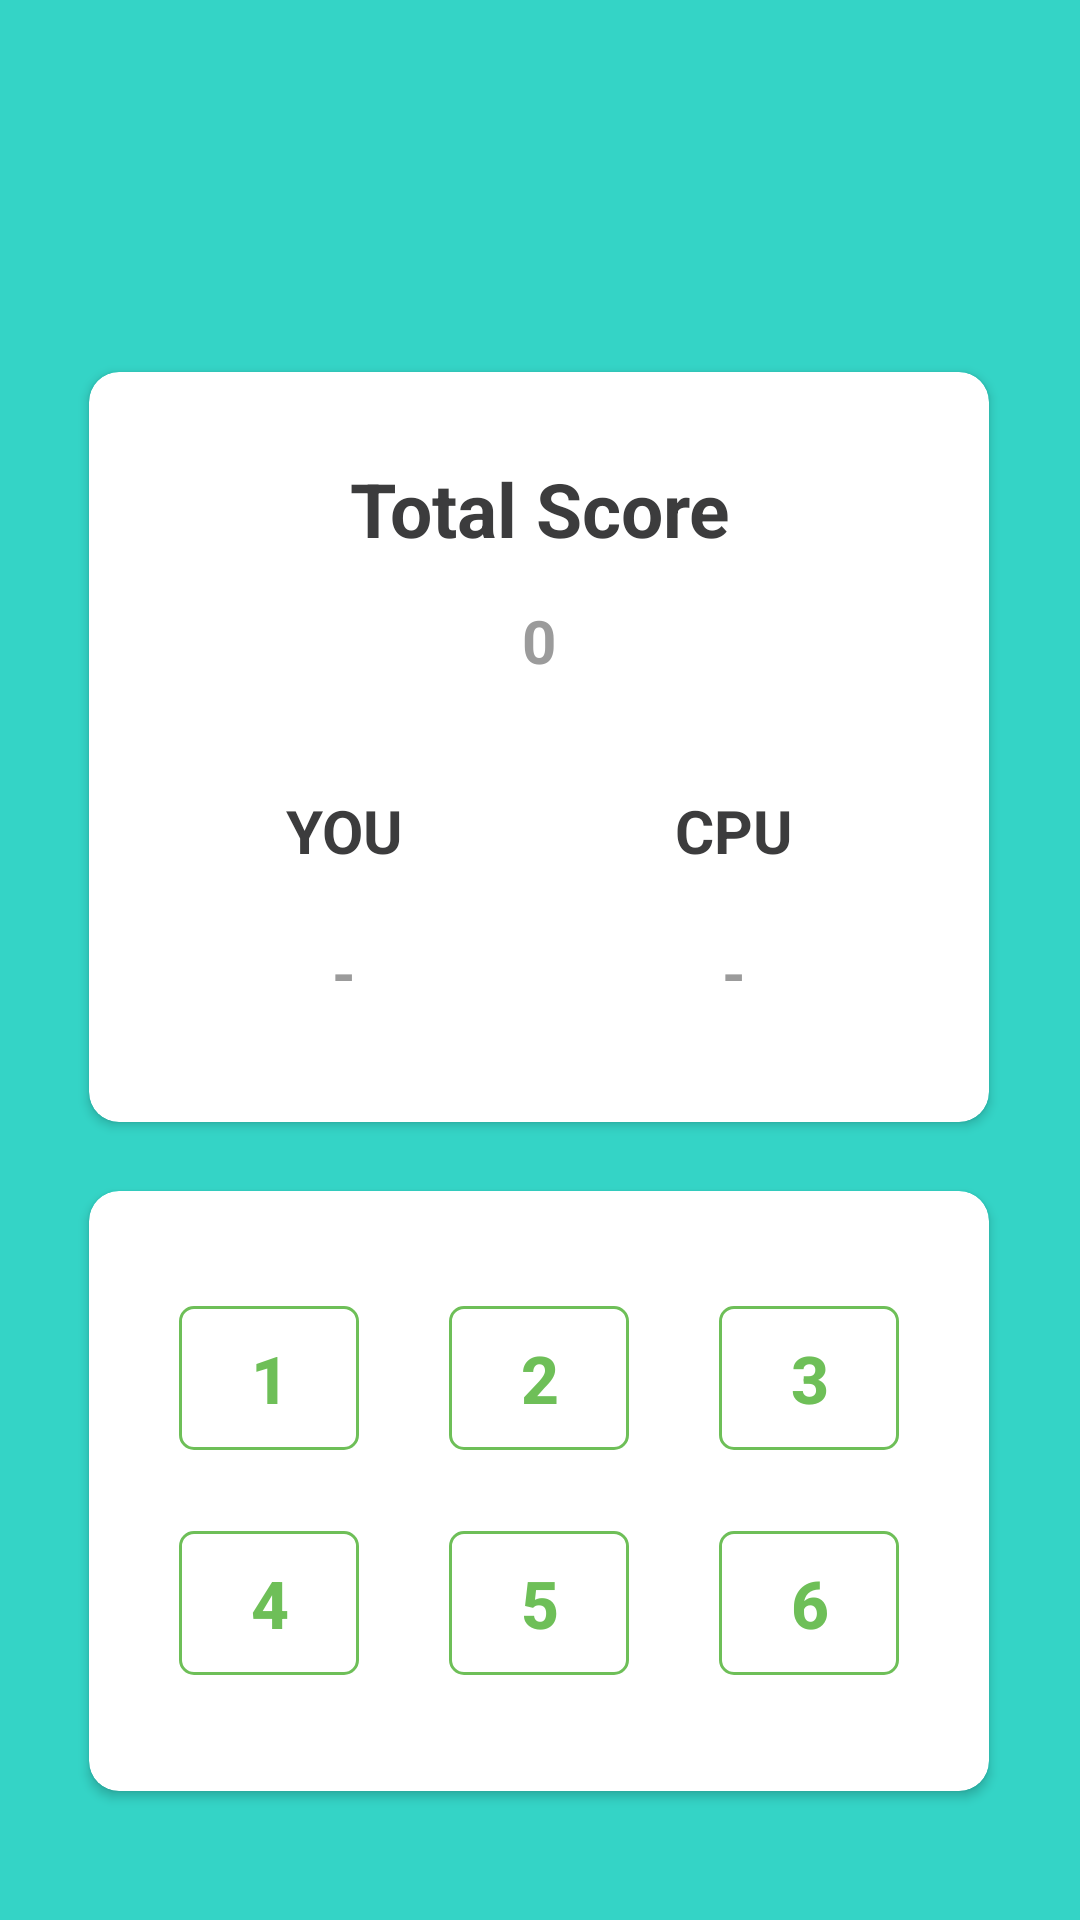

This screen was rendered from an Android layout file. Write that file and the resources it references.
<!-- AndroidManifest.xml: application theme Theme.HandCricketWorkshop -->
<!-- res/layout/activity_game1.xml -->
<?xml version="1.0" encoding="utf-8"?>
<androidx.constraintlayout.widget.ConstraintLayout xmlns:android="http://schemas.android.com/apk/res/android"
    xmlns:app="http://schemas.android.com/apk/res-auto"
    xmlns:tools="http://schemas.android.com/tools"
    android:id="@+id/main"
    android:background="@color/cyan"
    android:layout_width="match_parent"
    android:layout_height="match_parent"
    tools:context=".Game1Activity">

    <TextView
        android:id="@+id/textView1"
        android:layout_width="wrap_content"
        android:layout_height="wrap_content"
        android:layout_gravity="center"
        android:textColor="@color/white"
        android:textSize="20sp"
        android:textStyle="bold"
        app:layout_constraintBottom_toTopOf="@+id/cardView"
        app:layout_constraintEnd_toEndOf="parent"
        app:layout_constraintHorizontal_bias="0.498"
        app:layout_constraintStart_toStartOf="parent"
        app:layout_constraintTop_toTopOf="parent"
        app:layout_constraintVertical_bias="0.68" />

    <androidx.cardview.widget.CardView
        android:id="@+id/cardView"
        android:layout_width="300dp"
        android:layout_height="250dp"
        android:layout_marginTop="124dp"
        app:cardBackgroundColor="@color/white"
        app:cardCornerRadius="10dp"
        app:layout_constraintEnd_toEndOf="parent"
        app:layout_constraintHorizontal_bias="0.495"
        app:layout_constraintStart_toStartOf="parent"
        app:layout_constraintTop_toTopOf="parent">

        <LinearLayout
            android:layout_width="match_parent"
            android:layout_height="match_parent"
            android:layout_marginStart="20dp"
            android:layout_marginTop="20dp"
            android:layout_marginEnd="20dp"
            android:layout_marginBottom="20dp"
            android:gravity="center"
            android:orientation="vertical">

            <TextView
                android:layout_width="wrap_content"
                android:layout_height="0dp"
                android:layout_gravity="center"
                android:layout_weight="1"
                android:gravity="center"
                android:text="Total Score"
                android:textColor="@color/dark_grey"
                android:textSize="25sp"
                android:textStyle="bold" />

            <TextView
                android:id="@+id/totalScoreTextView"
                android:layout_width="wrap_content"
                android:layout_height="0dp"
                android:layout_marginTop="5dp"
                android:layout_weight="1"
                android:gravity="center_horizontal"
                android:text="0"
                android:textColor="@color/grey"
                android:textSize="20sp"
                android:textStyle="bold" />

            <LinearLayout
                android:layout_width="match_parent"
                android:layout_height="0dp"
                android:layout_weight="1"
                android:orientation="horizontal">

                <TextView
                    android:layout_width="0dp"
                    android:layout_height="match_parent"
                    android:layout_gravity="center"
                    android:layout_weight="1"
                    android:gravity="center"
                    android:text="YOU"
                    android:textColor="@color/dark_grey"
                    android:textSize="20sp"
                    android:textStyle="bold" />

                <TextView
                    android:layout_width="0dp"
                    android:layout_height="match_parent"
                    android:layout_gravity="center"
                    android:layout_weight="1"
                    android:gravity="center"
                    android:text="CPU"
                    android:textColor="@color/dark_grey"
                    android:textSize="20sp"
                    android:textStyle="bold" />

            </LinearLayout>

            <LinearLayout
                android:layout_width="match_parent"
                android:layout_height="0dp"
                android:layout_weight="1"
                android:orientation="horizontal">

                <TextView
                    android:id="@+id/playerTextView"
                    android:layout_width="0dp"
                    android:layout_height="match_parent"
                    android:layout_marginTop="8dp"
                    android:layout_weight="1"
                    android:gravity="center_horizontal"
                    android:text="-"
                    android:textColor="@color/grey"
                    android:textSize="20sp"
                    android:textStyle="bold" />

                <TextView
                    android:id="@+id/cpuTextView"
                    android:layout_width="0dp"
                    android:layout_height="match_parent"
                    android:layout_marginTop="8dp"
                    android:layout_weight="1"
                    android:gravity="center_horizontal"
                    android:text="-"
                    android:textColor="@color/grey"
                    android:textSize="20sp"
                    android:textStyle="bold" />

            </LinearLayout>

        </LinearLayout>

    </androidx.cardview.widget.CardView>

    <androidx.cardview.widget.CardView
        android:id="@+id/cardView2"
        android:layout_width="300dp"
        android:layout_height="200dp"
        app:cardBackgroundColor="@color/white"
        app:cardCornerRadius="10dp"
        app:layout_constraintBottom_toBottomOf="parent"
        app:layout_constraintEnd_toEndOf="parent"
        app:layout_constraintHorizontal_bias="0.495"
        app:layout_constraintStart_toStartOf="parent"
        app:layout_constraintTop_toBottomOf="@+id/cardView"
        app:layout_constraintVertical_bias="0.35">

        <LinearLayout
            android:layout_width="match_parent"
            android:layout_height="match_parent"
            android:layout_marginStart="30dp"
            android:layout_marginEnd="30dp"
            android:gravity="center"
            android:orientation="vertical">

            <LinearLayout
                android:layout_width="match_parent"
                android:layout_height="match_parent"
                android:layout_marginTop="25dp"
                android:layout_weight="1"
                android:gravity="center"
                android:orientation="horizontal">

                <com.google.android.material.button.MaterialButton
                    android:id="@+id/button1"
                    style="@style/Widget.MaterialComponents.Button.OutlinedButton"
                    android:layout_width="60dp"
                    android:layout_height="60dp"
                    android:layout_marginRight="30dp"
                    android:layout_weight="1"
                    android:gravity="center"
                    android:text="1"
                    android:textColor="@color/green"
                    android:textSize="22sp"
                    android:textStyle="bold"
                    app:cornerRadius="5dp"
                    app:strokeColor="@color/green" />

                <com.google.android.material.button.MaterialButton
                    android:id="@+id/button2"
                    style="@style/Widget.MaterialComponents.Button.OutlinedButton"
                    android:layout_width="60dp"
                    android:layout_height="60dp"
                    android:layout_marginRight="30dp"
                    android:layout_weight="1"
                    android:text="2"
                    android:textColor="@color/green"
                    android:textSize="22sp"
                    android:textStyle="bold"
                    app:cornerRadius="5dp"
                    app:strokeColor="@color/green" />

                <com.google.android.material.button.MaterialButton
                    android:id="@+id/button3"
                    style="@style/Widget.MaterialComponents.Button.OutlinedButton"
                    android:layout_width="60dp"
                    android:layout_height="60dp"
                    android:layout_weight="1"
                    android:gravity="center"
                    android:text="3"
                    android:textColor="@color/green"
                    android:textSize="22sp"
                    android:textStyle="bold"
                    app:cornerRadius="5dp"
                    app:strokeColor="@color/green" />

            </LinearLayout>

            <LinearLayout
                android:layout_width="match_parent"
                android:layout_height="match_parent"
                android:layout_marginBottom="25dp"
                android:layout_weight="1"
                android:gravity="center"
                android:orientation="horizontal">

                <com.google.android.material.button.MaterialButton
                    android:id="@+id/button4"
                    style="@style/Widget.MaterialComponents.Button.OutlinedButton"
                    android:layout_width="60dp"
                    android:layout_height="60dp"
                    android:layout_marginRight="30dp"
                    android:layout_weight="1"
                    android:gravity="center"
                    android:text="4"
                    android:textColor="@color/green"
                    android:textSize="22sp"
                    android:textStyle="bold"
                    app:cornerRadius="5dp"
                    app:strokeColor="@color/green" />

                <com.google.android.material.button.MaterialButton
                    android:id="@+id/button5"
                    style="@style/Widget.MaterialComponents.Button.OutlinedButton"
                    android:layout_width="60dp"
                    android:layout_height="60dp"
                    android:layout_marginRight="30dp"
                    android:layout_weight="1"
                    android:gravity="center"
                    android:text="5"
                    android:textColor="@color/green"
                    android:textSize="22sp"
                    android:textStyle="bold"
                    app:cornerRadius="5dp"
                    app:strokeColor="@color/green" />

                <com.google.android.material.button.MaterialButton
                    android:id="@+id/button6"
                    style="@style/Widget.MaterialComponents.Button.OutlinedButton"
                    android:layout_width="60dp"
                    android:layout_height="60dp"
                    android:layout_weight="1"
                    android:gravity="center"
                    android:text="6"
                    android:textColor="@color/green"
                    android:textSize="22sp"
                    android:textStyle="bold"
                    app:cornerRadius="5dp"
                    app:strokeColor="@color/green" />

            </LinearLayout>

        </LinearLayout>

    </androidx.cardview.widget.CardView>

    <Button
        android:id="@+id/nextButton"
        android:layout_width="wrap_content"
        android:layout_height="wrap_content"
        android:text="NEXT"
        android:padding="10dp"
        android:visibility="gone"
        android:backgroundTint="@color/green"
        android:layout_marginTop="40dp"
        android:textColor="@color/white"
        android:textStyle="bold"
        app:layout_constraintEnd_toEndOf="parent"
        app:layout_constraintStart_toStartOf="parent"
        app:layout_constraintTop_toBottomOf="@id/cardView2"
        app:layout_constraintBottom_toBottomOf="parent"
        android:textSize="16sp"/>

</androidx.constraintlayout.widget.ConstraintLayout>
<!-- resources referenced by this layout -->
<resources>
  <color name="cyan">#34D4C6</color>
  <color name="dark_grey">#3C3C3D</color>
  <color name="green">#6EBF58</color>
  <color name="grey">#9B9B9B</color>
  <color name="white">#FFFFFFFF</color>
  <style name="Theme.HandCricketWorkshop" parent="Base.Theme.HandCricketWorkshop" />
  <style name="Base.Theme.HandCricketWorkshop" parent="Theme.Material3.DayNight.NoActionBar">
          
          
      </style>
</resources>
